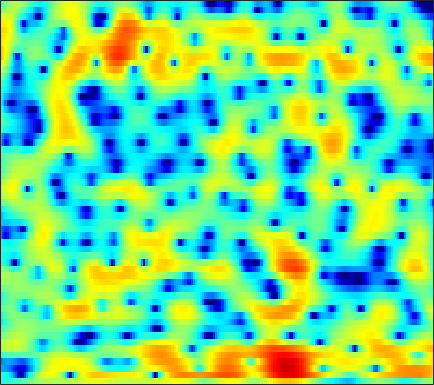

Data behind this chart, as committed beside it:
-3.5585, -3.468, -3.3705, -3.2832, -3.213, -3.1088, -2.9804, -2.855, -2.6268, -2.3321, -1.9625, -1.6457, -1.1962, -0.73048, -0.38012, 0.074019, 0.49798, 0.79134, 1.1303, 1.4071, 1.6169, 1.731, 1.8298, 1.8637
-3.1, -3.366, -3.897, -4.675, -5.47, -6.89, -8.893, -10.96, -14.98, -19.5, -15.47, -11.45, -7.552, -4.688, -2.978, -1.106, 0.4047, 1.343, 2.373, 3.177, 3.76, 4.054, 4.255, 4.227
-7.709, -7.883, -8.326, -9.028, -9.73, -10.91, -12.33, -13.43, -14.74, -15.54, -15.33, -14.41, -12.41, -10, -8.134, -5.766, -3.645, -2.225, -0.5811, 0.7992, 1.931, 2.626, 3.355, 3.877
-9.312, -8.594, -8.041, -7.859, -7.916, -8.237, -8.792, -9.333, -10.07, -10.65, -10.73, -10.34, -9.256, -7.761, -6.534, -4.893, -3.3, -2.201, -0.8795, 0.2773, 1.273, 1.918, 2.65, 3.243
-2.903, -2.55, -2.158, -1.879, -1.737, -1.63, -1.596, -1.607, -1.634, -1.65, -1.645, -1.623, -1.563, -1.458, -1.354, -1.176, -0.941, -0.7318, -0.4138, -0.05376, 0.3462, 0.6591, 1.082, 1.485
1.236, 1.529, 1.863, 2.117, 2.253, 2.353, 2.369, 2.324, 2.179, 1.93, 1.561, 1.192, 0.5617, -0.2281, -0.9391, -2.059, -3.367, -4.411, -5.649, -6.216, -5.756, -4.912, -3.576, -2.359
1.132, 1.619, 2.152, 2.573, 2.817, 3.043, 3.151, 3.148, 3.019, 2.743, 2.31, 1.871, 1.119, 0.1495, -0.7626, -2.265, -4.148, -5.803, -8.072, -9.335, -8.464, -7.029, -5.139, -3.675
-1.005, -0.4014, 0.2912, 0.8746, 1.234, 1.61, 1.867, 1.983, 2.032, 1.97, 1.803, 1.613, 1.267, 0.8305, 0.4528, -0.08193, -0.6106, -0.9733, -1.363, -1.608, -1.69, -1.656, -1.54, -1.406
-2.998, -2.359, -1.544, -0.8166, -0.3451, 0.1727, 0.5717, 0.7978, 1.013, 1.13, 1.152, 1.113, 0.9934, 0.8229, 0.6707, 0.4577, 0.2391, 0.0854, -0.09004, -0.217, -0.2842, -0.3025, -0.289, -0.2409
-5.368, -4.171, -2.805, -1.728, -1.094, -0.4307, 0.04671, 0.3038, 0.5285, 0.6407, 0.654, 0.6254, 0.5323, 0.3935, 0.2649, 0.04601, -0.2229, -0.4394, -0.7211, -0.9416, -1.038, -1.002, -0.7836, -0.3932
-4.6, -3.205, -1.806, -0.8403, -0.3504, 0.05764, 0.2129, 0.1634, -0.0573, -0.3679, -0.6614, -0.7934, -0.8418, -0.8011, -0.7978, -0.942, -1.349, -1.873, -2.96, -4.517, -6.311, -7.125, -6.23, -3.796
-1.738, -1.137, -0.4686, -0.04643, 0.0768, -0.08515, -0.7337, -1.592, -3.378, -6.042, -9.458, -10.83, -8.547, -5.518, -3.87, -2.506, -1.885, -1.877, -2.476, -3.742, -5.405, -6.231, -5.386, -2.891
-3.674, -2.652, -1.62, -0.9265, -0.6497, -0.6774, -1.131, -1.729, -2.861, -4.322, -5.703, -6.05, -5.282, -3.831, -2.749, -1.53, -0.6538, -0.2276, 0.1251, 0.3198, 0.4683, 0.6159, 0.9343, 1.367
-4.252, -3.055, -1.827, -0.9816, -0.5643, -0.2406, -0.1127, -0.1176, -0.2383, -0.4029, -0.496, -0.481, -0.3692, -0.1411, 0.09111, 0.4374, 0.7521, 0.9475, 1.173, 1.354, 1.471, 1.514, 1.518, 1.435
-1.347, -0.9345, -0.4179, -0.009227, 0.2079, 0.4483, 0.6202, 0.6698, 0.6834, 0.6627, 0.6347, 0.5905, 0.5295, 0.506, 0.5165, 0.5364, 0.5668, 0.6203, 0.7128, 0.7924, 0.8552, 0.8673, 0.7987, 0.6044
0.6929, 0.7544, 0.8259, 0.8921, 0.9438, 0.9792, 0.9575, 0.9204, 0.849, 0.7318, 0.5354, 0.3453, 0.05544, -0.2941, -0.5842, -0.9377, -1.161, -1.198, -1.077, -0.7783, -0.3908, -0.09756, 0.2116, 0.3709
1.578, 1.482, 1.301, 1.107, 0.9791, 0.7917, 0.6373, 0.5991, 0.5778, 0.5129, 0.3307, 0.08607, -0.4886, -1.463, -2.501, -4.283, -6.267, -7.23, -6.44, -4.175, -2.015, -0.7375, 0.524, 1.335
0.1676, 0.0446, -0.4118, -1.238, -2.055, -3.135, -3.61, -3.375, -2.478, -1.411, -0.5615, -0.191, -0.2025, -0.7735, -1.609, -3.418, -5.942, -7.221, -5.985, -3.003, -0.4087, 1.041, 2.396, 3.227
-3.475, -3.407, -4.01, -5.582, -7.586, -12.02, -20.79, -15.68, -8.856, -5.09, -2.704, -1.531, -0.4987, 0.1279, 0.3666, 0.5039, 0.6552, 0.8088, 1.168, 1.715, 2.297, 2.693, 3.1, 3.278
-3.704, -3.751, -4.074, -4.541, -4.974, -5.513, -5.561, -5.192, -4.357, -3.174, -1.995, -1.212, -0.2533, 0.5305, 0.9945, 1.52, 1.94, 2.172, 2.422, 2.61, 2.678, 2.648, 2.502, 2.209
-2.559, -2.878, -3.236, -3.447, -3.529, -3.512, -3.26, -3.012, -2.499, -1.828, -1.101, -0.5095, 0.301, 1.031, 1.541, 2.152, 2.605, 2.862, 3.08, 3.091, 2.918, 2.644, 2.064, 1.269
-3.284, -4.041, -4.684, -4.941, -4.854, -4.461, -4.039, -3.719, -3.132, -2.506, -1.744, -1.034, -0.02724, 1.004, 1.774, 2.673, 3.384, 3.803, 4.13, 4.167, 3.917, 3.516, 2.639, 1.331
-8.784, -12.14, -15.1, -12.73, -10.48, -8.435, -7.512, -7.203, -7.339, -7.659, -7.162, -5.927, -3.633, -1.258, 0.3134, 2.004, 3.321, 4.045, 4.658, 4.953, 4.882, 4.602, 3.926, 2.851
-8.759, -10.57, -11.8, -11.25, -10.15, -9.179, -8.828, -9.193, -10.93, -14.44, -18.04, -13.48, -7.706, -3.726, -1.583, 0.5768, 2.152, 3.002, 3.806, 4.263, 4.407, 4.328, 4.006, 3.454
-6.7, -6.772, -6.694, -6.494, -6.244, -5.965, -5.702, -5.674, -5.623, -5.432, -4.903, -4.176, -2.925, -1.475, -0.4509, 0.7799, 1.786, 2.362, 2.955, 3.285, 3.412, 3.375, 3.17, 2.829
-7.264, -6.235, -5.163, -4.264, -3.761, -3.148, -2.662, -2.35, -1.909, -1.51, -1.017, -0.6303, -0.04579, 0.5634, 1.001, 1.556, 2.001, 2.265, 2.491, 2.564, 2.491, 2.347, 2.036, 1.628
-5.676, -4.43, -3.1, -2.075, -1.457, -0.7933, -0.3074, 0.02394, 0.3496, 0.6279, 0.8747, 1.055, 1.314, 1.55, 1.736, 1.938, 2.073, 2.128, 2.063, 1.889, 1.55, 1.2, 0.6105, -0.1181
-1.782, -1.048, -0.1378, 0.5741, 1.022, 1.429, 1.674, 1.742, 1.69, 1.578, 1.399, 1.304, 1.231, 1.278, 1.376, 1.523, 1.649, 1.651, 1.532, 1.188, 0.6128, 0.00389, -1.034, -2.365
0.9232, 1.632, 2.43, 3.025, 3.313, 3.446, 3.316, 2.965, 2.238, 1.179, -0.1044, -1.045, -1.894, -1.756, -1.188, -0.2263, 0.5757, 0.901, 1.05, 0.7271, 0.0311, -0.7754, -2.172, -3.99
1.465, 2.496, 3.529, 4.253, 4.541, 4.62, 4.283, 3.725, 2.504, 0.4589, -2.808, -6.913, -20.18, -10.99, -5.744, -2.151, -0.3271, 0.3988, 0.6607, 0.2848, -0.662, -1.704, -3.523, -5.597
0.002122, 1.154, 2.386, 3.243, 3.67, 3.95, 3.865, 3.612, 2.93, 1.97, 0.7655, -0.0989, -0.9122, -0.9604, -0.643, -0.0312, 0.3629, 0.46, 0.1208, -0.6753, -2.097, -3.582, -6.417, -10.56
-1.843, -0.7357, 0.5028, 1.462, 2.014, 2.513, 2.791, 2.836, 2.756, 2.539, 2.264, 2.033, 1.779, 1.564, 1.451, 1.271, 1.029, 0.7114, 0.1338, -0.7577, -1.955, -3.087, -4.868, -6.848
-3.175, -2.045, -0.8156, 0.1596, 0.7442, 1.328, 1.764, 1.957, 2.137, 2.187, 2.185, 2.141, 2.067, 1.942, 1.851, 1.652, 1.406, 1.135, 0.7123, 0.1136, -0.5994, -1.235, -2.138, -3.091
-2.974, -2.129, -1.175, -0.4312, 0.03007, 0.5104, 0.8668, 1.071, 1.266, 1.386, 1.439, 1.475, 1.498, 1.54, 1.552, 1.572, 1.545, 1.51, 1.376, 1.167, 0.8365, 0.5082, -0.03096, -0.7157
-1.907, -1.627, -1.282, -0.9445, -0.725, -0.4452, -0.2787, -0.1711, -0.155, -0.1666, -0.2179, -0.2316, -0.1839, 0.008527, 0.2155, 0.6108, 1.031, 1.352, 1.696, 1.969, 2.098, 2.107, 1.949, 1.6
-2.621, -3.092, -3.502, -3.494, -3.309, -2.971, -2.717, -2.718, -2.956, -3.513, -4.215, -4.772, -5.126, -4.833, -4.086, -2.805, -1.408, -0.4689, 0.6949, 1.632, 2.399, 2.841, 3.252, 3.459
-7.319, -10.41, -13.85, -12.11, -9.704, -7.586, -6.443, -6.255, -6.644, -7.992, -10.59, -13.74, -22.38, -19.91, -13.6, -9.034, -5.997, -4.279, -2.331, -0.7236, 0.6954, 1.612, 2.677, 3.516
-6.477, -8.744, -10.93, -10.5, -9.28, -7.949, -7.292, -7.161, -7.614, -8.563, -10.04, -11.28, -12.57, -12.85, -12.15, -10.95, -9.575, -8.4, -6.688, -4.647, -2.577, -1.058, 0.7474, 2.3
-2.134, -3.012, -3.943, -4.578, -4.922, -5.221, -5.598, -5.927, -6.535, -7.333, -8.223, -9.019, -10.05, -11.11, -12.1, -13.68, -16.16, -18.06, -16.41, -11.12, -6.732, -4.096, -1.233, 1.039
-0.6844, -1.382, -2.252, -3.066, -3.666, -4.353, -5.014, -5.551, -6.263, -7.128, -8.036, -8.812, -9.952, -11.09, -12.16, -13.6, -15.07, -15.8, -14.2, -10.52, -6.766, -4.291, -1.474, 0.7954
-1.237, -2.064, -3.187, -4.294, -4.982, -5.807, -6.402, -6.83, -7.426, -8.126, -9.1, -9.926, -11.24, -12.67, -13.3, -13.51, -12.45, -11.17, -8.969, -6.497, -4.074, -2.301, -0.1629, 1.682
-3.038, -4.451, -6.647, -8.914, -10.21, -10.85, -10.47, -9.888, -9.479, -9.471, -10.08, -11.06, -13.15, -17.05, -23.31, -27.76, -15.86, -11.54, -7.655, -4.597, -2.107, -0.521, 1.323, 2.85
-4.549, -6.429, -10, -15.56, -22.88, -21.11, -14.8, -12.26, -10.43, -9.538, -9.233, -9.331, -9.848, -10.39, -10.57, -10, -8.291, -6.63, -4.38, -2.26, -0.3782, 0.8717, 2.311, 3.486
-3.989, -5.168, -6.918, -8.576, -9.51, -10.04, -9.867, -9.461, -8.755, -8.156, -7.622, -7.241, -6.784, -6.304, -5.797, -4.995, -4.016, -3.131, -1.903, -0.6554, 0.5828, 1.452, 2.49, 3.385
-2.774, -3.593, -4.731, -5.864, -6.699, -7.542, -8.03, -8.253, -8.075, -7.608, -6.996, -6.46, -5.672, -4.923, -4.359, -3.561, -2.754, -2.134, -1.248, -0.3541, 0.5608, 1.232, 2.102, 2.897
-1.327, -2.167, -3.535, -5.215, -6.572, -8.527, -10.25, -10.89, -10.77, -9.527, -7.997, -6.955, -5.712, -4.656, -4.07, -3.399, -2.83, -2.485, -1.959, -1.328, -0.5806, 0.1006, 1.098, 2.089
0.8166, -0.1675, -1.9, -4.193, -6.386, -10.3, -16.8, -29.98, -18.79, -12.27, -8.794, -7.086, -5.466, -4.372, -3.875, -3.648, -3.842, -4.194, -4.889, -5.219, -4.553, -3.372, -1.423, 0.4965
3.196, 2.166, 0.4385, -1.601, -3.321, -5.724, -7.773, -8.602, -8.787, -7.849, -6.459, -5.35, -4.204, -3.522, -3.26, -3.501, -4.548, -5.995, -9.55, -18.5, -17.5, -9.68, -4.518, -1.355
5.302, 4.236, 2.465, 0.3032, -1.524, -4.332, -7.278, -8.799, -9.206, -7.718, -5.677, -4.277, -2.925, -2.057, -1.684, -1.648, -2.083, -2.648, -3.54, -4.184, -4.135, -3.504, -2.356, -1.241
6.843, 5.826, 4.136, 1.998, -0.02346, -3.439, -8.173, -12.77, -12.78, -7.902, -4.621, -2.94, -1.381, -0.3695, 0.06912, 0.4145, 0.4965, 0.3608, 0.07259, -0.2729, -0.6285, -0.9536, -1.545, -2.393
6.489, 5.73, 4.529, 3.106, 1.918, 0.2781, -1.252, -2.032, -2.553, -2.397, -1.863, -1.388, -0.7682, -0.2756, -0.01675, 0.2095, 0.2664, 0.2055, -0.04625, -0.5042, -1.153, -1.846, -3.091, -4.863
5.761, 5.294, 4.519, 3.585, 2.841, 1.821, 0.8481, 0.1867, -0.4926, -0.9329, -1.184, -1.257, -1.221, -1.099, -0.9693, -0.8739, -0.8657, -0.8932, -1.059, -1.399, -1.973, -2.544, -3.495, -4.661
5.784, 5.517, 4.963, 4.223, 3.541, 2.511, 1.385, 0.4842, -0.6746, -1.684, -2.369, -2.623, -2.675, -2.471, -2.24, -1.934, -1.676, -1.567, -1.501, -1.551, -1.776, -2.06, -2.635, -3.477
6.081, 5.963, 5.567, 4.886, 4.16, 2.871, 1.175, -0.3819, -2.863, -5.728, -7.967, -8.184, -6.908, -5.426, -4.57, -3.659, -2.988, -2.621, -2.178, -1.784, -1.442, -1.298, -1.325, -1.657
5.073, 5.182, 5.057, 4.559, 3.941, 2.711, 0.9398, -0.8729, -4.124, -8.815, -14.5, -14, -10.17, -7.957, -7.212, -6.904, -6.946, -6.732, -5.918, -4.568, -3.103, -2.145, -1.137, -0.4652
2.493, 2.951, 3.264, 3.233, 2.974, 2.335, 1.337, 0.4054, -1.12, -2.707, -4.087, -4.933, -5.815, -6.79, -7.867, -10.41, -15.47, -24.51, -17.4, -10.04, -6.101, -4.037, -2.021, -0.5613
-0.5339, 0.3163, 1.155, 1.694, 1.883, 1.879, 1.598, 1.243, 0.5997, -0.1879, -1.098, -1.838, -2.922, -4.176, -5.265, -6.86, -8.376, -8.967, -8.552, -7.018, -5.179, -3.853, -2.263, -0.8842
-3.065, -1.857, -0.5286, 0.4797, 1.047, 1.535, 1.766, 1.75, 1.571, 1.179, 0.616, 0.1081, -0.7111, -1.652, -2.402, -3.376, -4.246, -4.732, -5.061, -4.956, -4.436, -3.826, -2.77, -1.593
